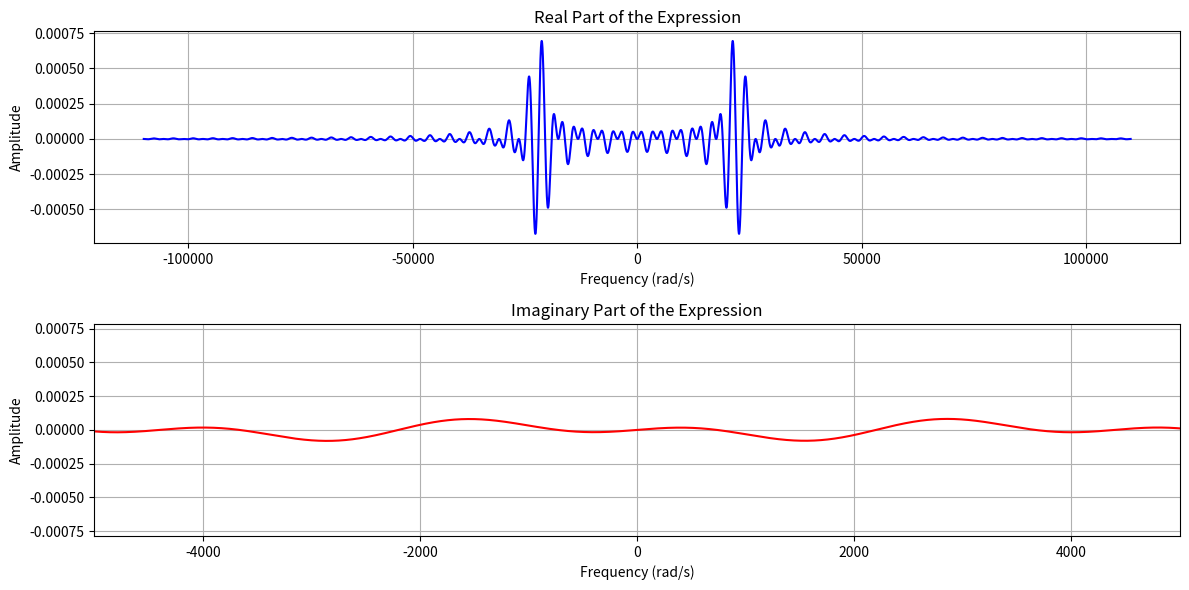

The matplotlib source for this figure:
import numpy as np
import matplotlib.pyplot as plt

# Define parameters
f_c = 3500  # Carrier frequency in Hz
w_c = 2 * np.pi * f_c  # Carrier angular frequency in rad/s
n = 1
M = 2
Tb = 5 / f_c  # Width of the baseband pulse in seconds

# Frequency range (omega values)
omega = np.arange(-5 * w_c, 5 * w_c, 0.5)

# Define X_b(omega) as a sinc function (assuming a pulse of width Tb)
def X_b(omega_2):
    return Tb * np.sinc(omega_2 * Tb / (2 * np.pi)) * \
                        np.exp(-1j * omega_2 * ((2 * n + 1) * Tb) / 2)

# Calculate the expression j/2 * (X_b(omega) * (omega + w_c) - X_b(omega) * (omega - w_c))
j_over_2 = 1j / 2
expression = j_over_2 * (X_b(omega + w_c) - X_b(omega - w_c))

# Plotting the real and imaginary parts of the expression
plt.figure(figsize=(12, 6))

plt.subplot(2, 1, 1)
plt.plot(omega, expression.real, label="Real Part", color="blue")
plt.title("Real Part of the Expression")
plt.xlabel("Frequency (rad/s)")
plt.ylabel("Amplitude")
plt.grid(True)

plt.subplot(2, 1, 2)
plt.plot(omega, expression.imag, label="Imaginary Part", color="red")
plt.title("Imaginary Part of the Expression")
plt.xlabel("Frequency (rad/s)")
plt.ylabel("Amplitude")
plt.xlim(-5000, 5000)
plt.grid(True)

plt.tight_layout()
plt.show()
